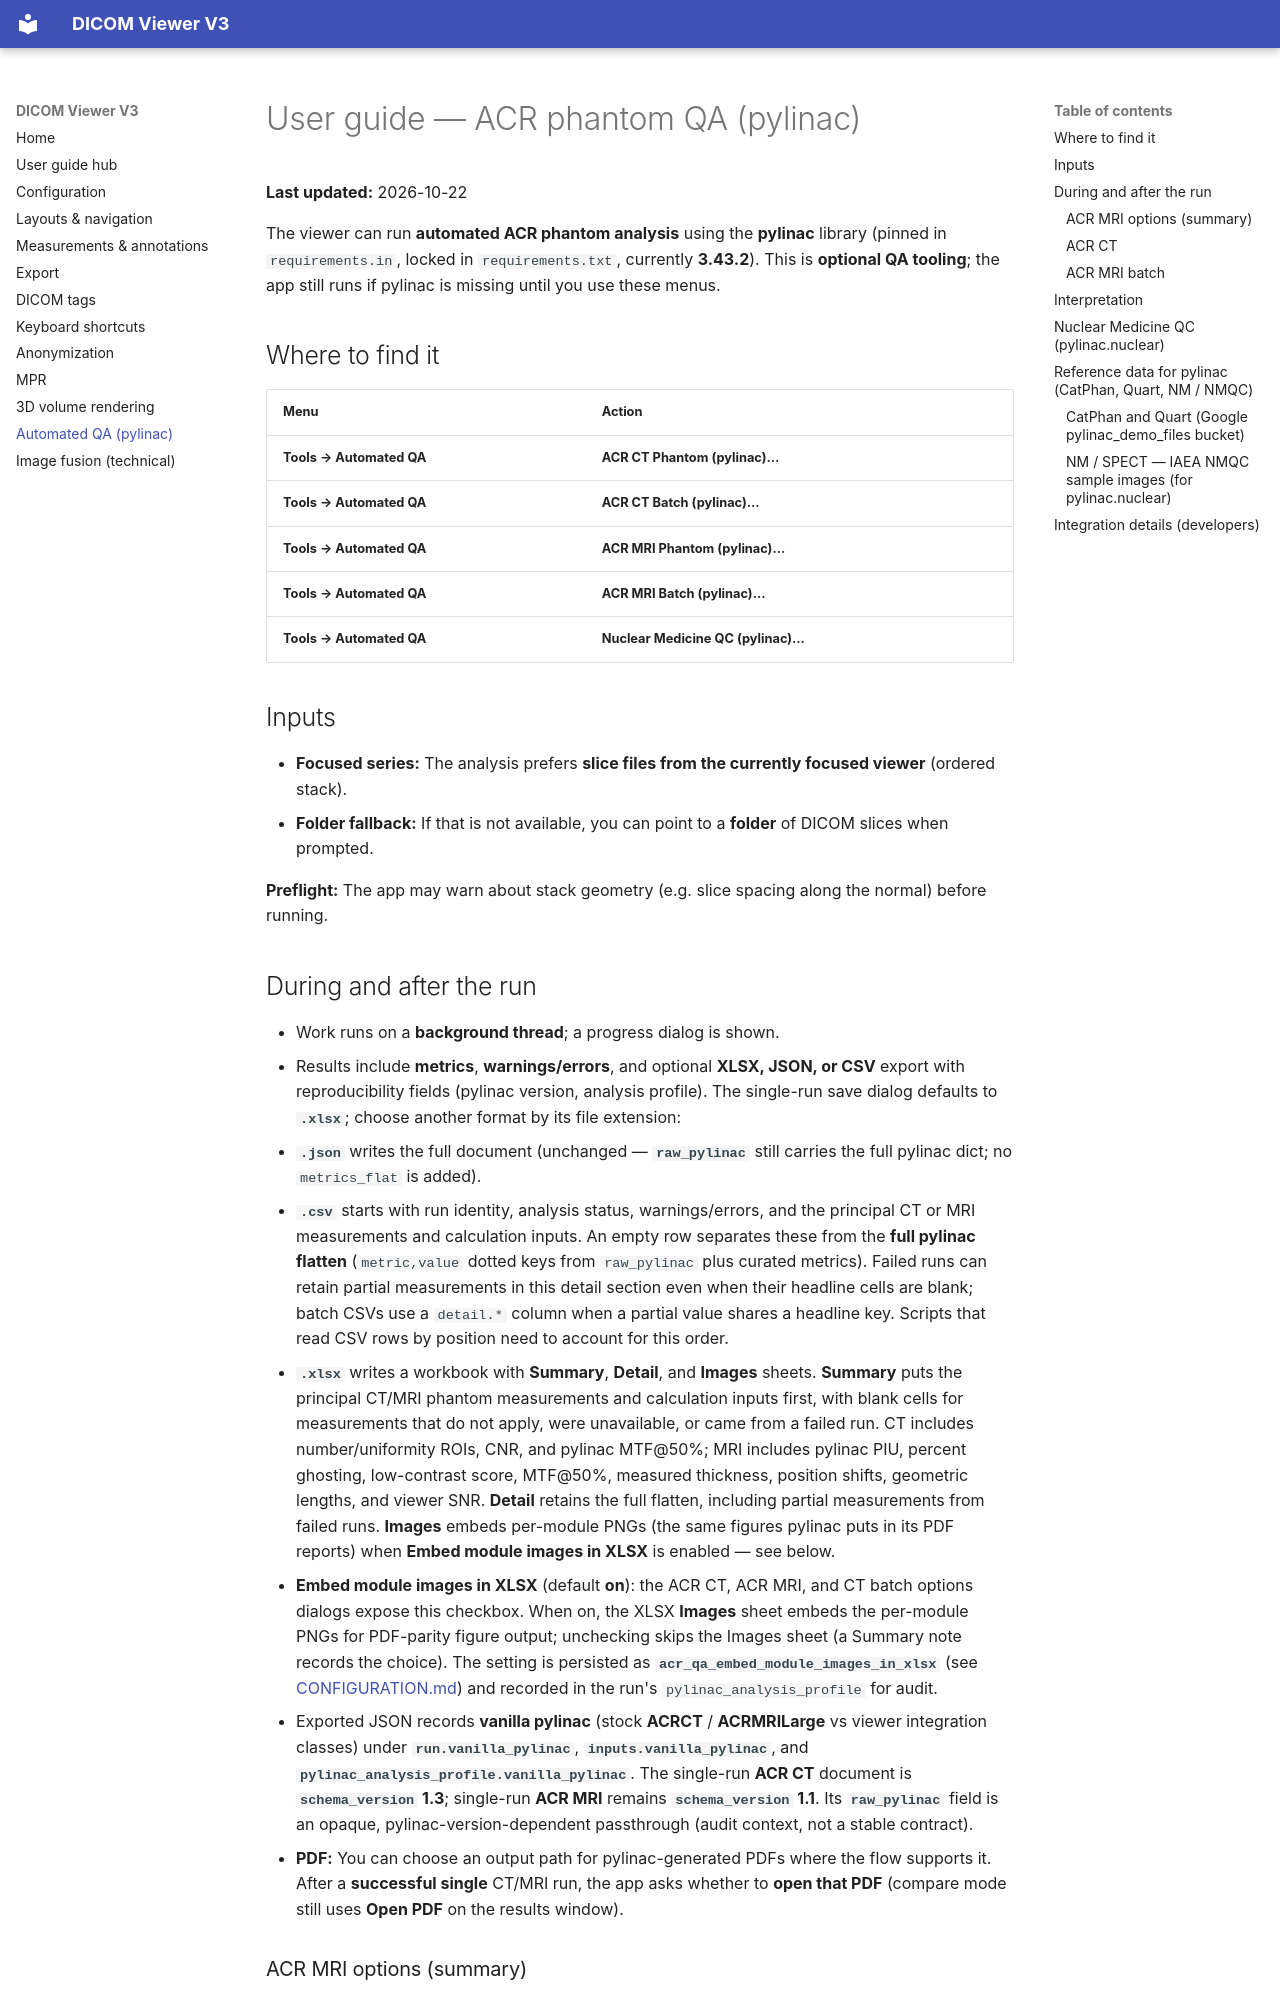

repository: kgrizz-git/DICOMViewerV3 · page: USER_GUIDE_QA_PYLINAC.html · generator: mkdocs

# User guide — ACR phantom QA (pylinac)

**Last updated:** 2026-10-22

The viewer can run **automated ACR phantom analysis** using the **pylinac** library (pinned in `requirements.in`, locked in `requirements.txt`, currently **3.43.2**). This is **optional QA tooling**; the app still runs if pylinac is missing until you use these menus.

## Where to find it

| Menu | Action |
|------|--------|
| **Tools → Automated QA** | **ACR CT Phantom (pylinac)…** |
| **Tools → Automated QA** | **ACR CT Batch (pylinac)…** |
| **Tools → Automated QA** | **ACR MRI Phantom (pylinac)…** |
| **Tools → Automated QA** | **ACR MRI Batch (pylinac)…** |
| **Tools → Automated QA** | **Nuclear Medicine QC (pylinac)…** |

## Inputs

- **Focused series:** The analysis prefers **slice files from the currently focused viewer** (ordered stack).  
- **Folder fallback:** If that is not available, you can point to a **folder** of DICOM slices when prompted.

**Preflight:** The app may warn about stack geometry (e.g. slice spacing along the normal) before running.

## During and after the run

- Work runs on a **background thread**; a progress dialog is shown.
- Results include **metrics**, **warnings/errors**, and optional **XLSX, JSON, or CSV** export with reproducibility fields (pylinac version, analysis profile). The single-run save dialog defaults to **`.xlsx`**; choose another format by its file extension:
  - **`.json`** writes the full document (unchanged — **`raw_pylinac`** still carries the full pylinac dict; no `metrics_flat` is added).
  - **`.csv`** starts with run identity, analysis status, warnings/errors, and the principal CT or MRI measurements and calculation inputs. An empty row separates these from the **full pylinac flatten** (`metric,value` dotted keys from `raw_pylinac` plus curated metrics). Failed runs can retain partial measurements in this detail section even when their headline cells are blank; batch CSVs use a `detail.*` column when a partial value shares a headline key. Scripts that read CSV rows by position need to account for this order.
  - **`.xlsx`** writes a workbook with **Summary**, **Detail**, and **Images** sheets. **Summary** puts the principal CT/MRI phantom measurements and calculation inputs first, with blank cells for measurements that do not apply, were unavailable, or came from a failed run. CT includes number/uniformity ROIs, CNR, and pylinac MTF@50%; MRI includes pylinac PIU, percent ghosting, low-contrast score, MTF@50%, measured thickness, position shifts, geometric lengths, and viewer SNR. **Detail** retains the full flatten, including partial measurements from failed runs. **Images** embeds per-module PNGs (the same figures pylinac puts in its PDF reports) when **Embed module images in XLSX** is enabled — see below.
- **Embed module images in XLSX** (default **on**): the ACR CT, ACR MRI, and CT batch options dialogs expose this checkbox. When on, the XLSX **Images** sheet embeds the per-module PNGs for PDF-parity figure output; unchecking skips the Images sheet (a Summary note records the choice). The setting is persisted as **`acr_qa_embed_module_images_in_xlsx`** (see [CONFIGURATION.md](CONFIGURATION.md)) and recorded in the run's `pylinac_analysis_profile` for audit.
- Exported JSON records **vanilla pylinac** (stock **ACRCT** / **ACRMRILarge** vs viewer integration classes) under **`run.vanilla_pylinac`**, **`inputs.vanilla_pylinac`**, and **`pylinac_analysis_profile.vanilla_pylinac`**. The single-run **ACR CT** document is **`schema_version` 1.3**; single-run **ACR MRI** remains **`schema_version` 1.1**. Its **`raw_pylinac`** field is an opaque, pylinac-version-dependent passthrough (audit context, not a stable contract).
- **PDF:** You can choose an output path for pylinac-generated PDFs where the flow supports it. After a **successful single** CT/MRI run, the app asks whether to **open that PDF** (compare mode still uses **Open PDF** on the results window).
